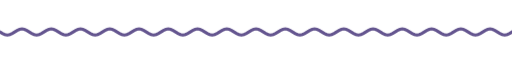
t = 0.00 s
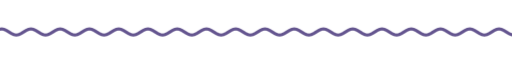
t = 1.67 s
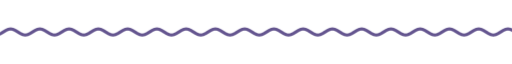
t = 3.33 s
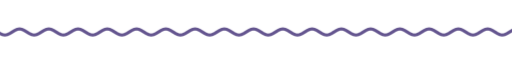
t = 5.00 s
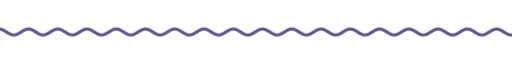
t = 6.67 s
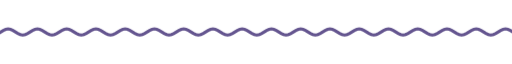
t = 8.33 s

The animated SVG that drew these frames (rendered in a browser with its animation timeline set to each time). Animation: 9 CSS @keyframes rules; frames cover the first 8.33 s, repeats indefinitely.

<svg xmlns="http://www.w3.org/2000/svg" xmlns:xlink="http://www.w3.org/1999/xlink" width="840" height="28" viewBox="0 0 840 28" role="img" aria-label="divider"><title>divider</title><style>text{font-family:G,R,'Google Sans','Segoe UI',Roboto,sans-serif;font-variation-settings:'ROND' 100}
.up{animation:up .8s cubic-bezier(.05,.7,.1,1) both}
.pop{transform-box:fill-box;transform-origin:center;animation:pop .6s cubic-bezier(.34,1.56,.64,1) both}
.fade{animation:fade .9s ease both}
.spin{transform-box:fill-box;transform-origin:center;animation:spin 40s linear infinite}
.spin-r{transform-box:fill-box;transform-origin:center;animation:spin 28s linear infinite reverse}
.bob{transform-box:fill-box;transform-origin:center;animation:bob 7s ease-in-out infinite}
.grow{transform-box:fill-box;transform-origin:left center;animation:grow 1.1s cubic-bezier(.2,0,0,1) both}
.wght{animation:wght 1.6s cubic-bezier(.2,0,0,1) .2s both}
.wave{animation:wave 2.4s linear infinite}
.blink{animation:blink 1s step-end infinite}
@keyframes blink{50%{opacity:0}}
@keyframes up{from{opacity:0;transform:translateY(14px)}to{opacity:1;transform:none}}
@keyframes pop{from{opacity:0;transform:scale(.6)}to{opacity:1;transform:scale(1)}}
@keyframes fade{from{opacity:0}to{opacity:1}}
@keyframes spin{to{transform:rotate(360deg)}}
@keyframes bob{0%,100%{transform:translateY(0) rotate(0)}50%{transform:translateY(-10px) rotate(12deg)}}
@keyframes grow{from{transform:scaleX(0)}to{transform:scaleX(1)}}
@keyframes wght{from{font-variation-settings:'ROND' 100,'wght' 400}to{font-variation-settings:'ROND' 100,'wght' 760}}
@keyframes wave{from{transform:translateX(0)}to{transform:translateX(-48px)}}
@media (prefers-reduced-motion:reduce){*{animation:none!important}}</style><clipPath id="w"><rect x="0" y="0" width="840" height="28"/></clipPath><g clip-path="url(#w)"><path class="wave" d="M0 14.0 L4 16.5 L8 18.3 L12 19.0 L16 18.3 L20 16.5 L24 14.0 L28 11.5 L32 9.7 L36 9.0 L40 9.7 L44 11.5 L48 14.0 L52 16.5 L56 18.3 L60 19.0 L64 18.3 L68 16.5 L72 14.0 L76 11.5 L80 9.7 L84 9.0 L88 9.7 L92 11.5 L96 14.0 L100 16.5 L104 18.3 L108 19.0 L112 18.3 L116 16.5 L120 14.0 L124 11.5 L128 9.7 L132 9.0 L136 9.7 L140 11.5 L144 14.0 L148 16.5 L152 18.3 L156 19.0 L160 18.3 L164 16.5 L168 14.0 L172 11.5 L176 9.7 L180 9.0 L184 9.7 L188 11.5 L192 14.0 L196 16.5 L200 18.3 L204 19.0 L208 18.3 L212 16.5 L216 14.0 L220 11.5 L224 9.7 L228 9.0 L232 9.7 L236 11.5 L240 14.0 L244 16.5 L248 18.3 L252 19.0 L256 18.3 L260 16.5 L264 14.0 L268 11.5 L272 9.7 L276 9.0 L280 9.7 L284 11.5 L288 14.0 L292 16.5 L296 18.3 L300 19.0 L304 18.3 L308 16.5 L312 14.0 L316 11.5 L320 9.7 L324 9.0 L328 9.7 L332 11.5 L336 14.0 L340 16.5 L344 18.3 L348 19.0 L352 18.3 L356 16.5 L360 14.0 L364 11.5 L368 9.7 L372 9.0 L376 9.7 L380 11.5 L384 14.0 L388 16.5 L392 18.3 L396 19.0 L400 18.3 L404 16.5 L408 14.0 L412 11.5 L416 9.7 L420 9.0 L424 9.7 L428 11.5 L432 14.0 L436 16.5 L440 18.3 L444 19.0 L448 18.3 L452 16.5 L456 14.0 L460 11.5 L464 9.7 L468 9.0 L472 9.7 L476 11.5 L480 14.0 L484 16.5 L488 18.3 L492 19.0 L496 18.3 L500 16.5 L504 14.0 L508 11.5 L512 9.7 L516 9.0 L520 9.7 L524 11.5 L528 14.0 L532 16.5 L536 18.3 L540 19.0 L544 18.3 L548 16.5 L552 14.0 L556 11.5 L560 9.7 L564 9.0 L568 9.7 L572 11.5 L576 14.0 L580 16.5 L584 18.3 L588 19.0 L592 18.3 L596 16.5 L600 14.0 L604 11.5 L608 9.7 L612 9.0 L616 9.7 L620 11.5 L624 14.0 L628 16.5 L632 18.3 L636 19.0 L640 18.3 L644 16.5 L648 14.0 L652 11.5 L656 9.7 L660 9.0 L664 9.7 L668 11.5 L672 14.0 L676 16.5 L680 18.3 L684 19.0 L688 18.3 L692 16.5 L696 14.0 L700 11.5 L704 9.7 L708 9.0 L712 9.7 L716 11.5 L720 14.0 L724 16.5 L728 18.3 L732 19.0 L736 18.3 L740 16.5 L744 14.0 L748 11.5 L752 9.7 L756 9.0 L760 9.7 L764 11.5 L768 14.0 L772 16.5 L776 18.3 L780 19.0 L784 18.3 L788 16.5 L792 14.0 L796 11.5 L800 9.7 L804 9.0 L808 9.7 L812 11.5 L816 14.0 L820 16.5 L824 18.3 L828 19.0 L832 18.3 L836 16.5 L840 14.0 L844 11.5 L848 9.7 L852 9.0 L856 9.7 L860 11.5 L864 14.0 L868 16.5 L872 18.3 L876 19.0 L880 18.3 L884 16.5 L888 14.0 L892 11.5 L896 9.7 L900 9.0 L904 9.7 L908 11.5 L912 14.0 L916 16.5 L920 18.3 L924 19.0 L928 18.3 L932 16.5 L936 14.0" fill="none" stroke="#64558f" stroke-width="5" stroke-linecap="round"/></g></svg>
